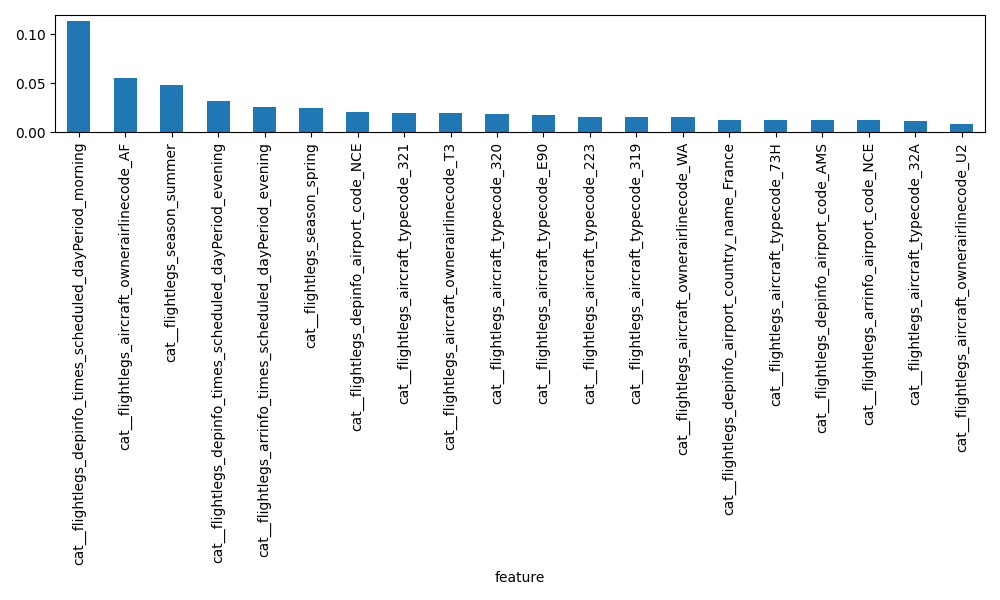

Data behind this chart, as committed beside it:
feature, importance
cat__flightlegs_depinfo_times_scheduled_…, 0.1142
cat__flightlegs_aircraft_ownerairlinecod…, 0.0552
cat__flightlegs_season_summer, 0.0478
cat__flightlegs_depinfo_times_scheduled_…, 0.03176
cat__flightlegs_arrinfo_times_scheduled_…, 0.02527
cat__flightlegs_season_spring, 0.02449
cat__flightlegs_depinfo_airport_code_NCE, 0.02081
cat__flightlegs_aircraft_typecode_321, 0.01974
cat__flightlegs_aircraft_ownerairlinecod…, 0.01933
cat__flightlegs_aircraft_typecode_320, 0.01873
cat__flightlegs_aircraft_typecode_E90, 0.01726
cat__flightlegs_aircraft_typecode_223, 0.01595
cat__flightlegs_aircraft_typecode_319, 0.01579
cat__flightlegs_aircraft_ownerairlinecod…, 0.01555
cat__flightlegs_depinfo_airport_country_…, 0.01268
cat__flightlegs_aircraft_typecode_73H, 0.01255
cat__flightlegs_depinfo_airport_code_AMS, 0.01196
cat__flightlegs_arrinfo_airport_code_NCE, 0.01195
cat__flightlegs_aircraft_typecode_32A, 0.01089
cat__flightlegs_aircraft_ownerairlinecod…, 0.008376
cat__flightlegs_depinfo_airport_code_CDG, 0.007443
num__flightlegs_scheduledflightduration, 0.007252
cat__flightlegs_depinfo_airport_code_BRS, 0.006995
cat__flightlegs_aircraft_typecode_295, 0.006953
cat__flightlegs_aircraft_typecode_E70, 0.006748
cat__flightlegs_aircraft_typecode_73J, 0.006707
cat__flightlegs_depinfo_airport_country_…, 0.006368
cat__flightlegs_arrinfo_airport_code_AMS, 0.006175
cat__flightlegs_aircraft_typecode_73W, 0.005805
cat__flightlegs_depinfo_airport_code_ORY, 0.005636
cat__flightlegs_arrinfo_airport_code_LYS, 0.005283
cat__flightlegs_depinfo_airport_code_OPO, 0.005229
cat__flightlegs_arrinfo_airport_code_BCN, 0.00521
cat__flightlegs_arrinfo_airport_country_…, 0.005155
cat__flightlegs_depinfo_airport_code_MAN, 0.005081
cat__flightlegs_depinfo_times_scheduled_…, 0.00507
cat__flightlegs_aircraft_typecode_318, 0.004966
cat__flightlegs_arrinfo_airport_code_TLS, 0.004938
cat__flightlegs_arrinfo_airport_code_CDG, 0.004906
cat__flightlegs_aircraft_typecode_E7W, 0.004645
cat__flightlegs_depinfo_airport_code_MRS, 0.004184
cat__flightlegs_depinfo_airport_code_LYS, 0.004042
cat__flightlegs_depinfo_airport_code_NAP, 0.00404
cat__flightlegs_aircraft_typecode_32Q, 0.003909
cat__flightlegs_depinfo_airport_code_DUS, 0.003878
cat__flightlegs_arrinfo_airport_code_PMI, 0.003865
cat__flightlegs_arrinfo_airport_code_MAN, 0.003795
cat__flightlegs_depinfo_airport_code_BER, 0.003775
cat__flightlegs_arrinfo_airport_code_VCE, 0.003702
cat__flightlegs_arrinfo_airport_code_MRS, 0.003671
cat__flightlegs_arrinfo_airport_code_BOD, 0.003593
cat__flightlegs_arrinfo_airport_code_KGS, 0.003584
cat__flightlegs_arrinfo_airport_code_BRS, 0.003466
cat__flightlegs_aircraft_ownerairlinecod…, 0.003379
cat__flightlegs_arrinfo_airport_code_RHO, 0.003364
cat__flightlegs_arrinfo_airport_country_…, 0.003298
cat__flightlegs_arrinfo_airport_code_ATH, 0.003225
cat__flightlegs_depinfo_airport_code_BCN, 0.003182
cat__flightlegs_arrinfo_airport_code_LIN, 0.003136
cat__flightlegs_depinfo_airport_code_MUC, 0.003083
... 394 more rows
